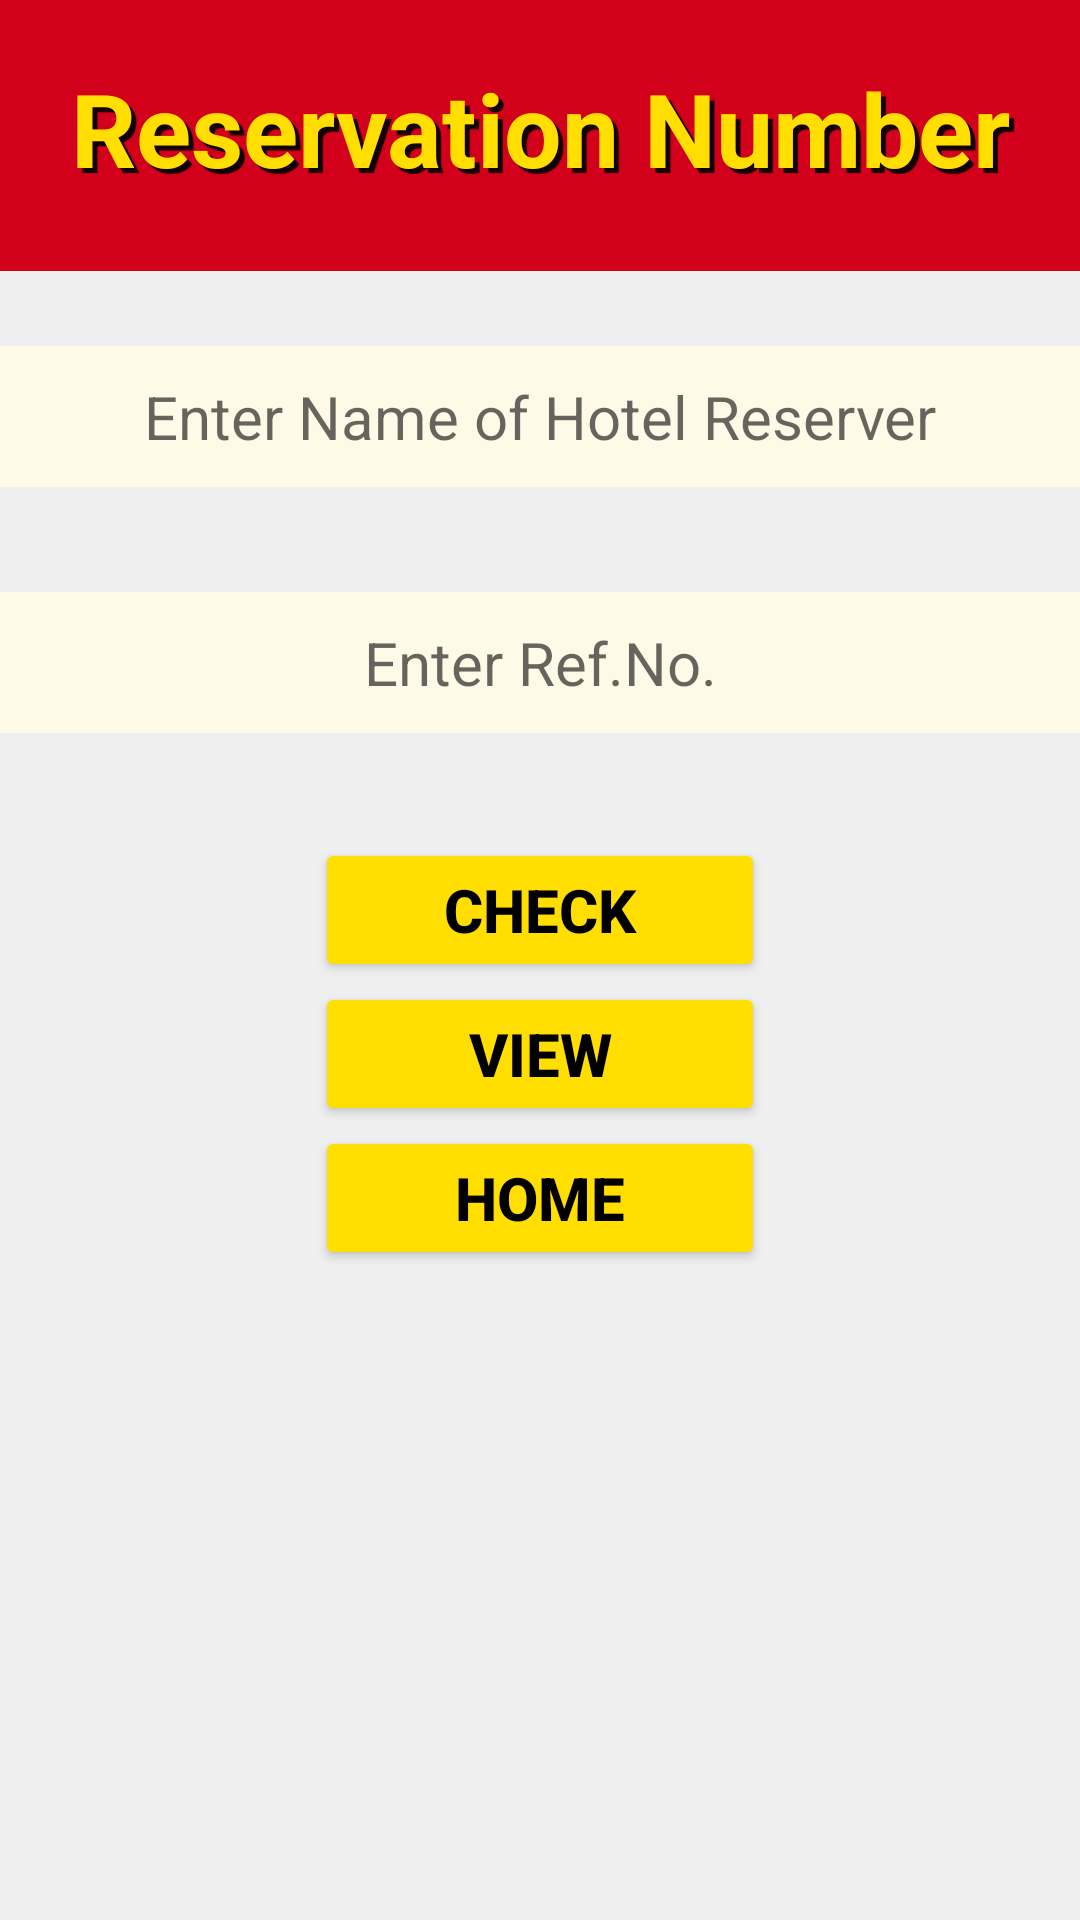

Layout XML and referenced resources for this Android screen:
<!-- AndroidManifest.xml: application theme Theme.HotelProject -->
<!-- res/layout/activity_reference_num.xml -->
<?xml version="1.0" encoding="utf-8"?>
<LinearLayout xmlns:android="http://schemas.android.com/apk/res/android"
    xmlns:tools="http://schemas.android.com/tools"
    android:layout_width="match_parent"
    android:layout_height="match_parent"
    android:background="#EFEFEF"
    android:orientation="vertical"
    tools:context=".ReferenceNumActivity">

    <LinearLayout
        android:layout_width="match_parent"
        android:layout_height="wrap_content"
        android:gravity="center"
        android:orientation="horizontal">

        <TextView
            android:id="@+id/textView3"
            android:layout_width="wrap_content"
            android:layout_height="wrap_content"
            android:layout_weight="1"
            android:background="#D2001A"
            android:paddingTop="20dp"
            android:paddingBottom="25dp"
            android:shadowColor="#E9000000"
            android:shadowDx="5"
            android:shadowDy="5"
            android:shadowRadius="0.01"
            android:text="Reservation Number"
            android:textAlignment="center"
            android:textColor="#FFDE00"
            android:textSize="34sp"
            android:textStyle="bold" />
    </LinearLayout>

    <LinearLayout
        android:layout_width="match_parent"
        android:layout_height="wrap_content"
        android:gravity="center"
        android:orientation="vertical">

        <EditText
            android:id="@+id/nameRes"
            android:layout_width="match_parent"
            android:layout_height="wrap_content"
            android:layout_marginTop="25dp"
            android:layout_marginBottom="10dp"
            android:layout_weight="1"
            android:background="#FFFAE7"
            android:hint="Enter Name of Hotel Reserver"
            android:paddingTop="10dp"
            android:paddingBottom="10dp"
            android:textAlignment="center"
            android:textSize="20sp"
            android:textColor="@color/black"/>

        <EditText
            android:id="@+id/refNum"
            android:layout_width="match_parent"
            android:layout_height="wrap_content"
            android:layout_marginTop="25dp"
            android:layout_marginBottom="10dp"
            android:layout_weight="1"
            android:background="#FFFAE7"
            android:hint="Enter Ref.No."
            android:paddingTop="10dp"
            android:paddingBottom="10dp"
            android:textAlignment="center"
            android:textSize="20sp"
            android:textColor="@color/black"/>
    </LinearLayout>

    <LinearLayout
        android:layout_width="match_parent"
        android:layout_height="wrap_content"
        android:gravity="center"
        android:orientation="vertical"
        android:paddingTop="25dp">

        <Button
            android:id="@+id/btnCheck"
            android:layout_width="150dp"
            android:layout_height="wrap_content"
            android:backgroundTint="#FFDE00"
            android:text="Check"
            android:textStyle="bold"
            android:textSize="20sp"
            android:textColor="#000000" />
        <Button
            android:id="@+id/btnView"
            android:layout_width="150dp"
            android:layout_height="wrap_content"
            android:backgroundTint="#FFDE00"
            android:text="View"
            android:textStyle="bold"
            android:textSize="20sp"
            android:textColor="#000000" />
        <Button
            android:id="@+id/btnHome"
            android:layout_width="150dp"
            android:layout_height="wrap_content"
            android:backgroundTint="#FFDE00"
            android:text="Home"
            android:textStyle="bold"
            android:textSize="20sp"
            android:textColor="#000000" />
    </LinearLayout>
</LinearLayout>
<!-- resources referenced by this layout -->
<resources>
  <style name="Theme.HotelProject" parent="Theme.MaterialComponents.DayNight.DarkActionBar">
          
          <item name="colorPrimary">@color/purple_500</item>
          <item name="colorPrimaryVariant">@color/purple_700</item>
          <item name="colorOnPrimary">@color/white</item>
          
          <item name="colorSecondary">@color/teal_200</item>
          <item name="colorSecondaryVariant">@color/teal_700</item>
          <item name="colorOnSecondary">@color/black</item>
          
          <item name="android:statusBarColor">?attr/colorPrimaryVariant</item>
          
      </style>
  <!-- not gathered from this repository: default colours our renderer supplied (Android Studio template values) -->
  <color name="purple_500">#FF6200EE</color>
  <color name="purple_700">#FF3700B3</color>
  <color name="teal_200">#FF03DAC5</color>
  <color name="teal_700">#FF018786</color>
  <color name="black">#FF000000</color>
  <color name="white">#FFFFFFFF</color>
</resources>
